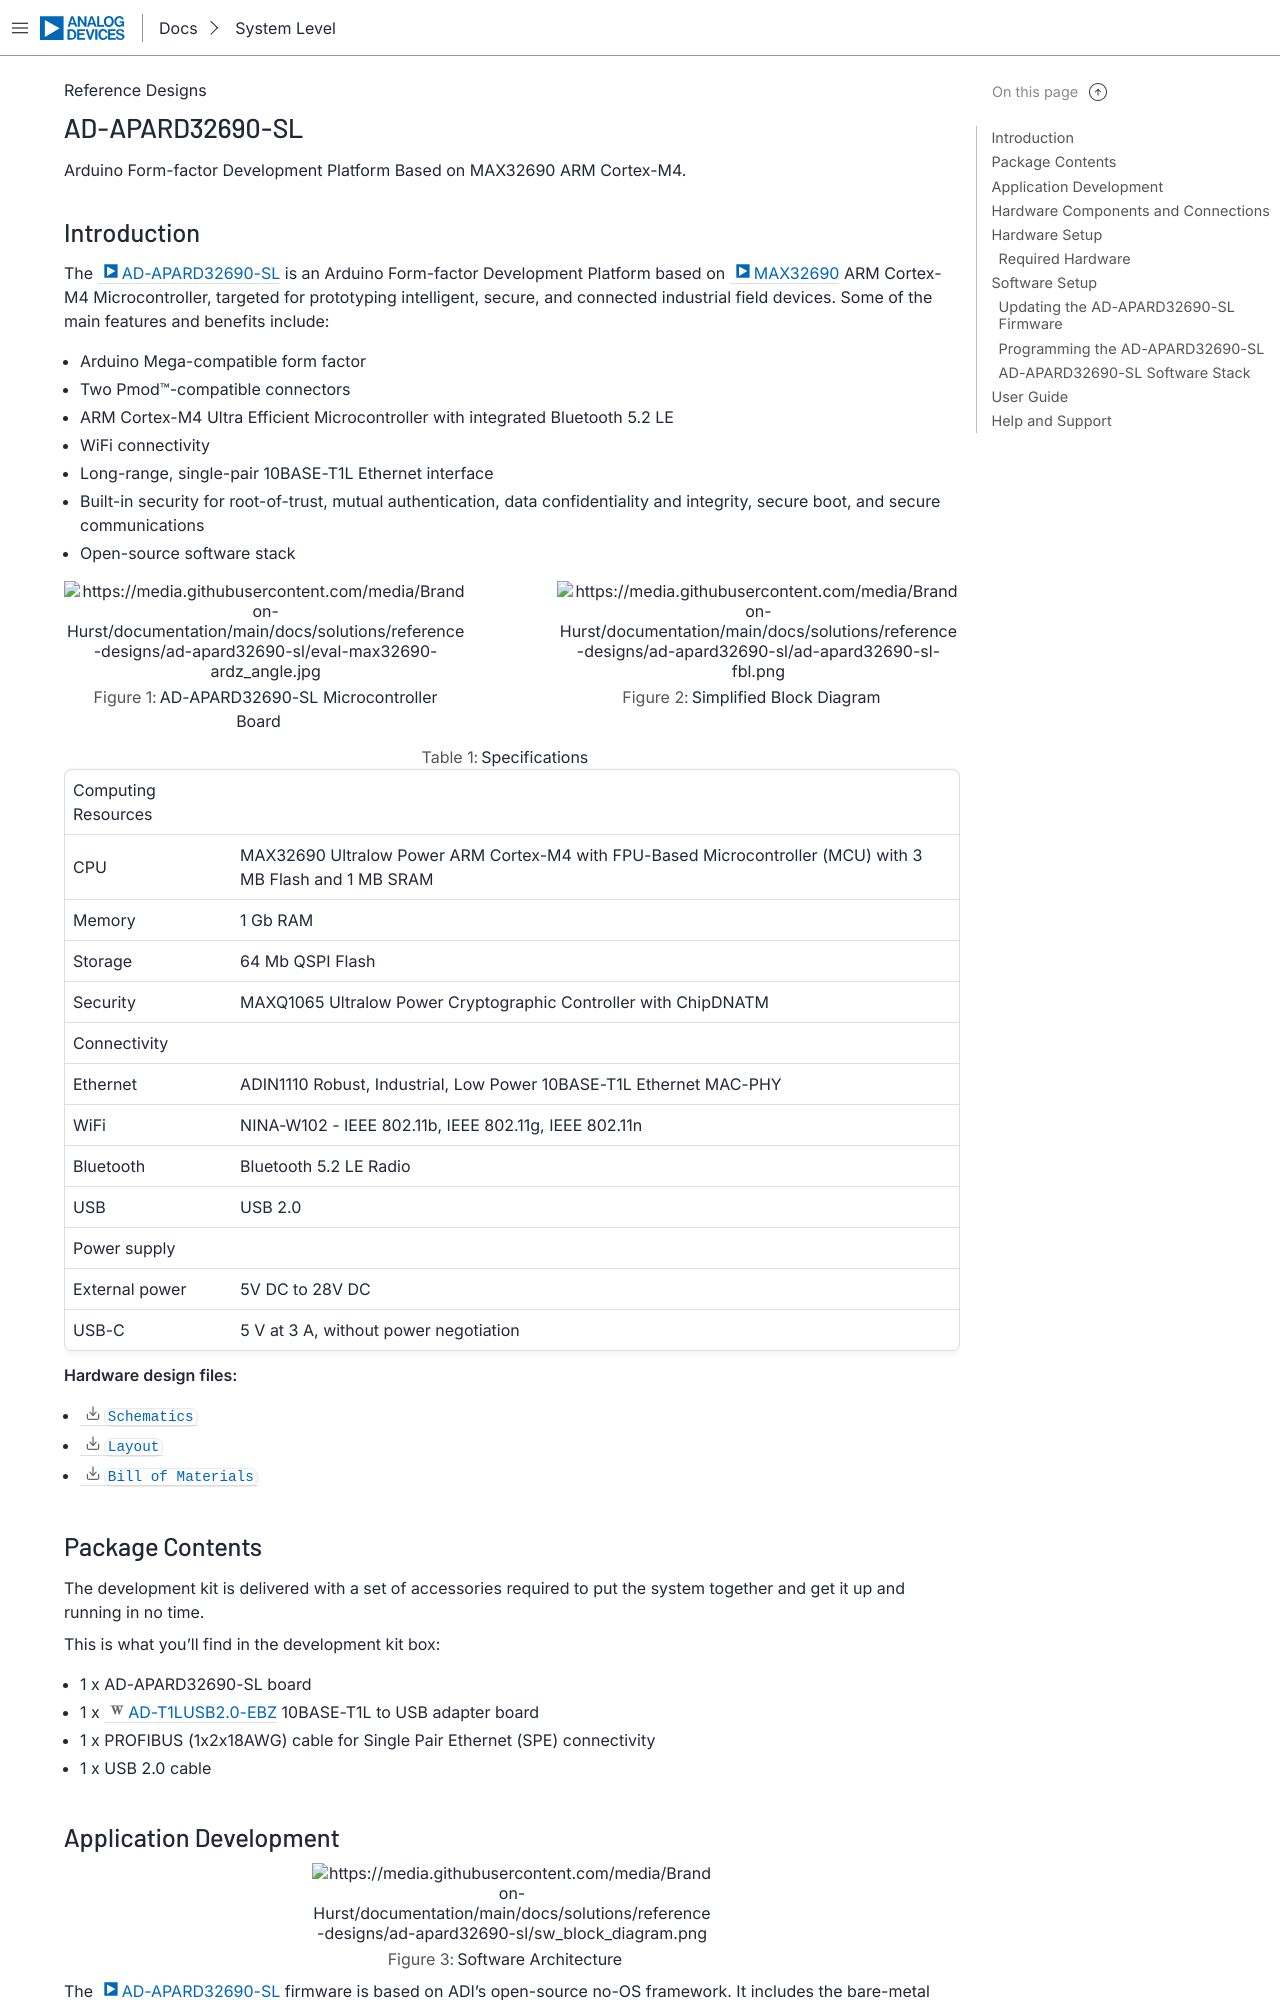

repository: Brandon-Hurst/adi-documentation · page: solutions/reference-designs/ad-apard32690-sl/index.html · generator: sphinx


AD-APARD32690-SL
================

Arduino Form-factor Development Platform Based on MAX32690 ARM Cortex-M4 Microcontroller
""""""""""""""""""""""""""""""""""""""""""""""""""""""""""""""""""""""""""""""""""""""""

Introduction
------------

The :adi:`AD-APARD32690-SL <AD-APARD32690-SL>` is an Arduino Form-factor
Development Platform based on :adi:`MAX32690 <MAX32690>` ARM Cortex-M4
Microcontroller, targeted for prototyping intelligent, secure, and connected
industrial field devices. Some of the main features and benefits include:

- Arduino Mega-compatible form factor
- Two Pmod™-compatible connectors
- ARM Cortex-M4 Ultra Efficient Microcontroller with integrated Bluetooth 5.2 LE
- WiFi connectivity
- Long-range, single-pair 10BASE-T1L Ethernet interface
- Built-in security for root-of-trust, mutual authentication, data confidentiality and integrity, secure boot, and secure communications
- Open-source software stack

.. figure:: eval-max32690-ardz_angle.jpg
   :width: 450 px
   :align: left

   AD-APARD32690-SL Microcontroller Board

.. figure:: ad-apard32690-sl-fbl.png
   :width: 450 px
   :align: right

   Simplified Block Diagram

.. csv-table:: Specifications
    :file: specifications.csv

**Hardware design files:**

- :download:`Schematics <02-073637-01-c.pdf>`
- :download:`Layout <08_073637c.zip>`
- :download:`Bill of Materials <05-073637-01-c.zip>`

Package Contents
----------------

The development kit is delivered with a set of accessories required to put the
system together and get it up and running in no time.

This is what you’ll find in the development kit box:

- 1 x AD-APARD32690-SL board
- 1 x :dokuwiki:`AD-T1LUSB2.0-EBZ <resources/eval/user-guides/ad-t1lusb-ebz>` 10BASE-T1L to USB adapter board
- 1 x PROFIBUS (1x2x18AWG) cable for Single Pair Ethernet (SPE) connectivity
- 1 x USB 2.0 cable
